Labelled photos from "datacnn", an image-classification folder in Lusomaj/garden_monitoring_tool. The possible labels are: banana, cassava, maize, weed.

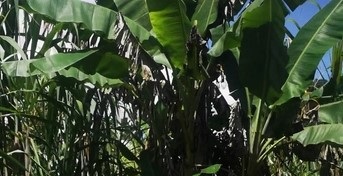
Label: banana

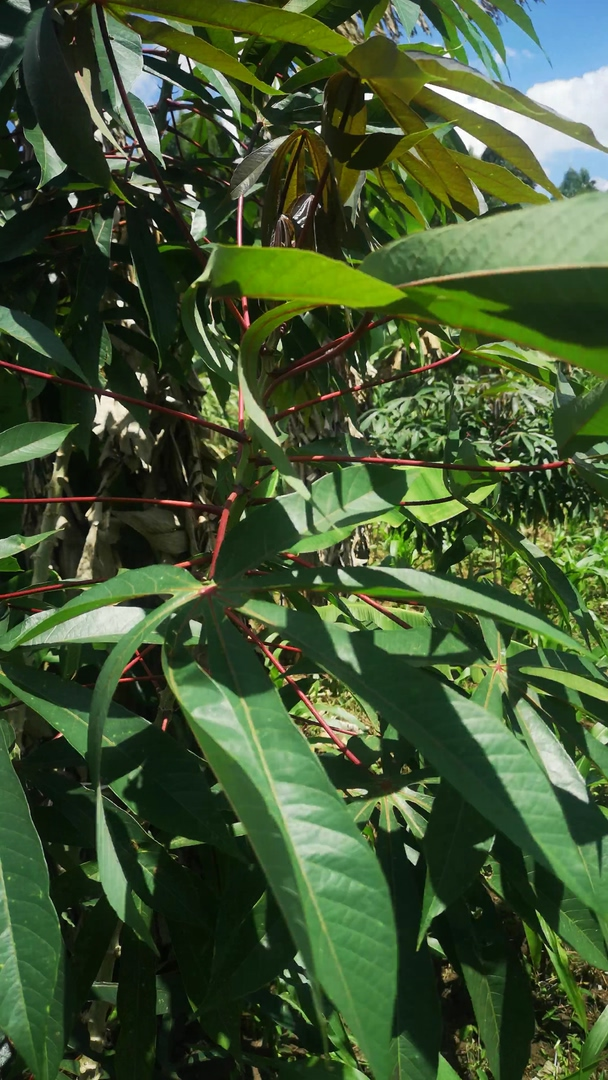
Label: cassava

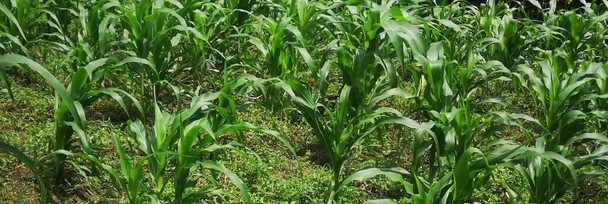
Label: maize

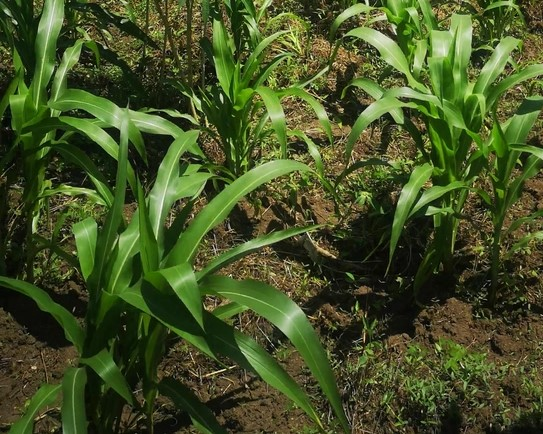
Label: maize

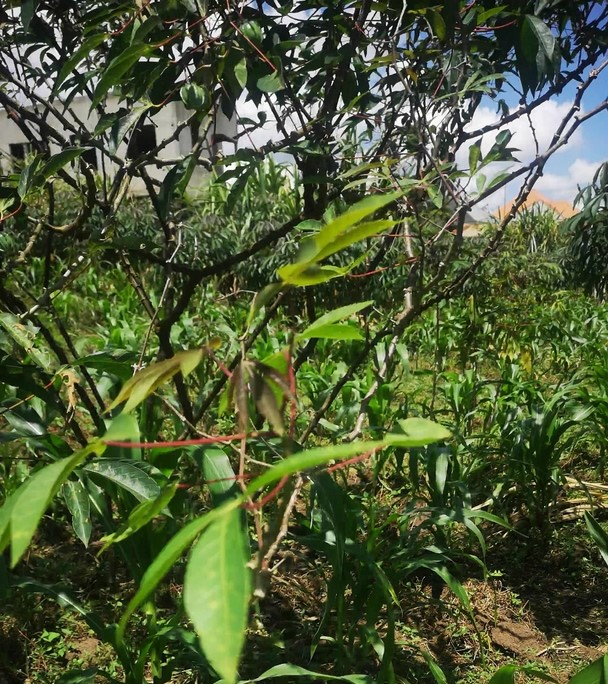
Label: cassava

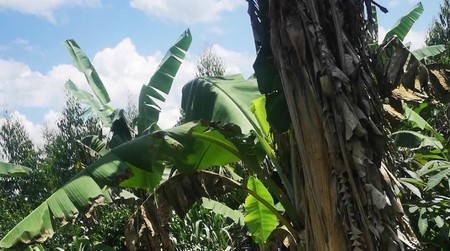
Label: banana
